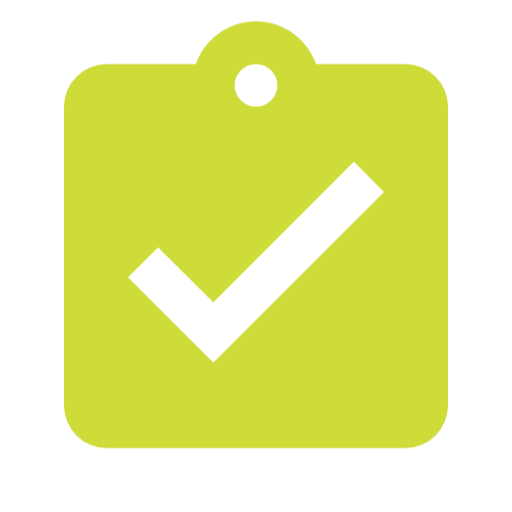
t = 0.00 s
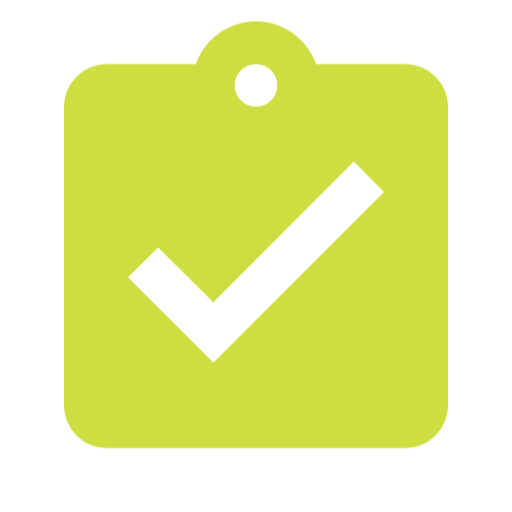
t = 0.31 s
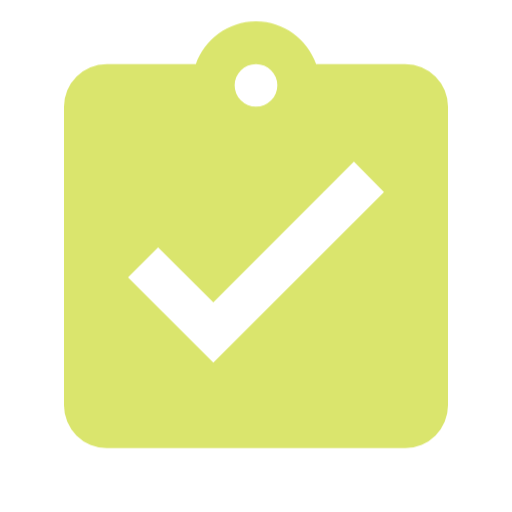
t = 0.94 s
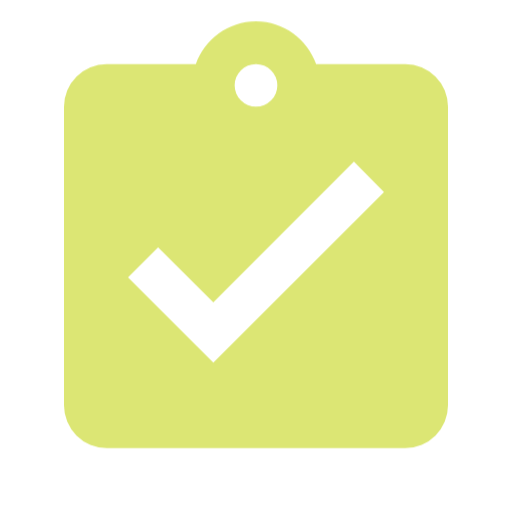
t = 1.25 s
t = 1.56 s: frame unchanged from t = 0.94 s, image omitted
t = 2.19 s: frame unchanged from t = 0.31 s, image omitted

The animated SVG that drew these frames (rendered in a browser with its animation timeline set to each time). Animation: 1 CSS @keyframes rule; one cycle of 2.50 s, repeats indefinitely.

<svg xmlns="http://www.w3.org/2000/svg" viewBox="0 0 24 24" shape-rendering="geometricPrecision">
      <style>
        .animated { 
          animation: pulse 2.5s ease-in-out infinite;
        }
        @keyframes pulse {
          0% { opacity: 1; }
          50% { opacity: 0.7; }
          100% { opacity: 1; }
        }
      </style><path class="animated" fill="#cddc39" d="m10 17-4-4 1.41-1.41L10 14.17l6.59-6.59L18 9m-6-6a1 1 0 0 1 1 1 1 1 0 0 1-1 1 1 1 0 0 1-1-1 1 1 0 0 1 1-1m7 0h-4.18C14.4 1.84 13.3 1 12 1s-2.4.84-2.82 2H5a2 2 0 0 0-2 2v14a2 2 0 0 0 2 2h14a2 2 0 0 0 2-2V5a2 2 0 0 0-2-2"/></svg>
